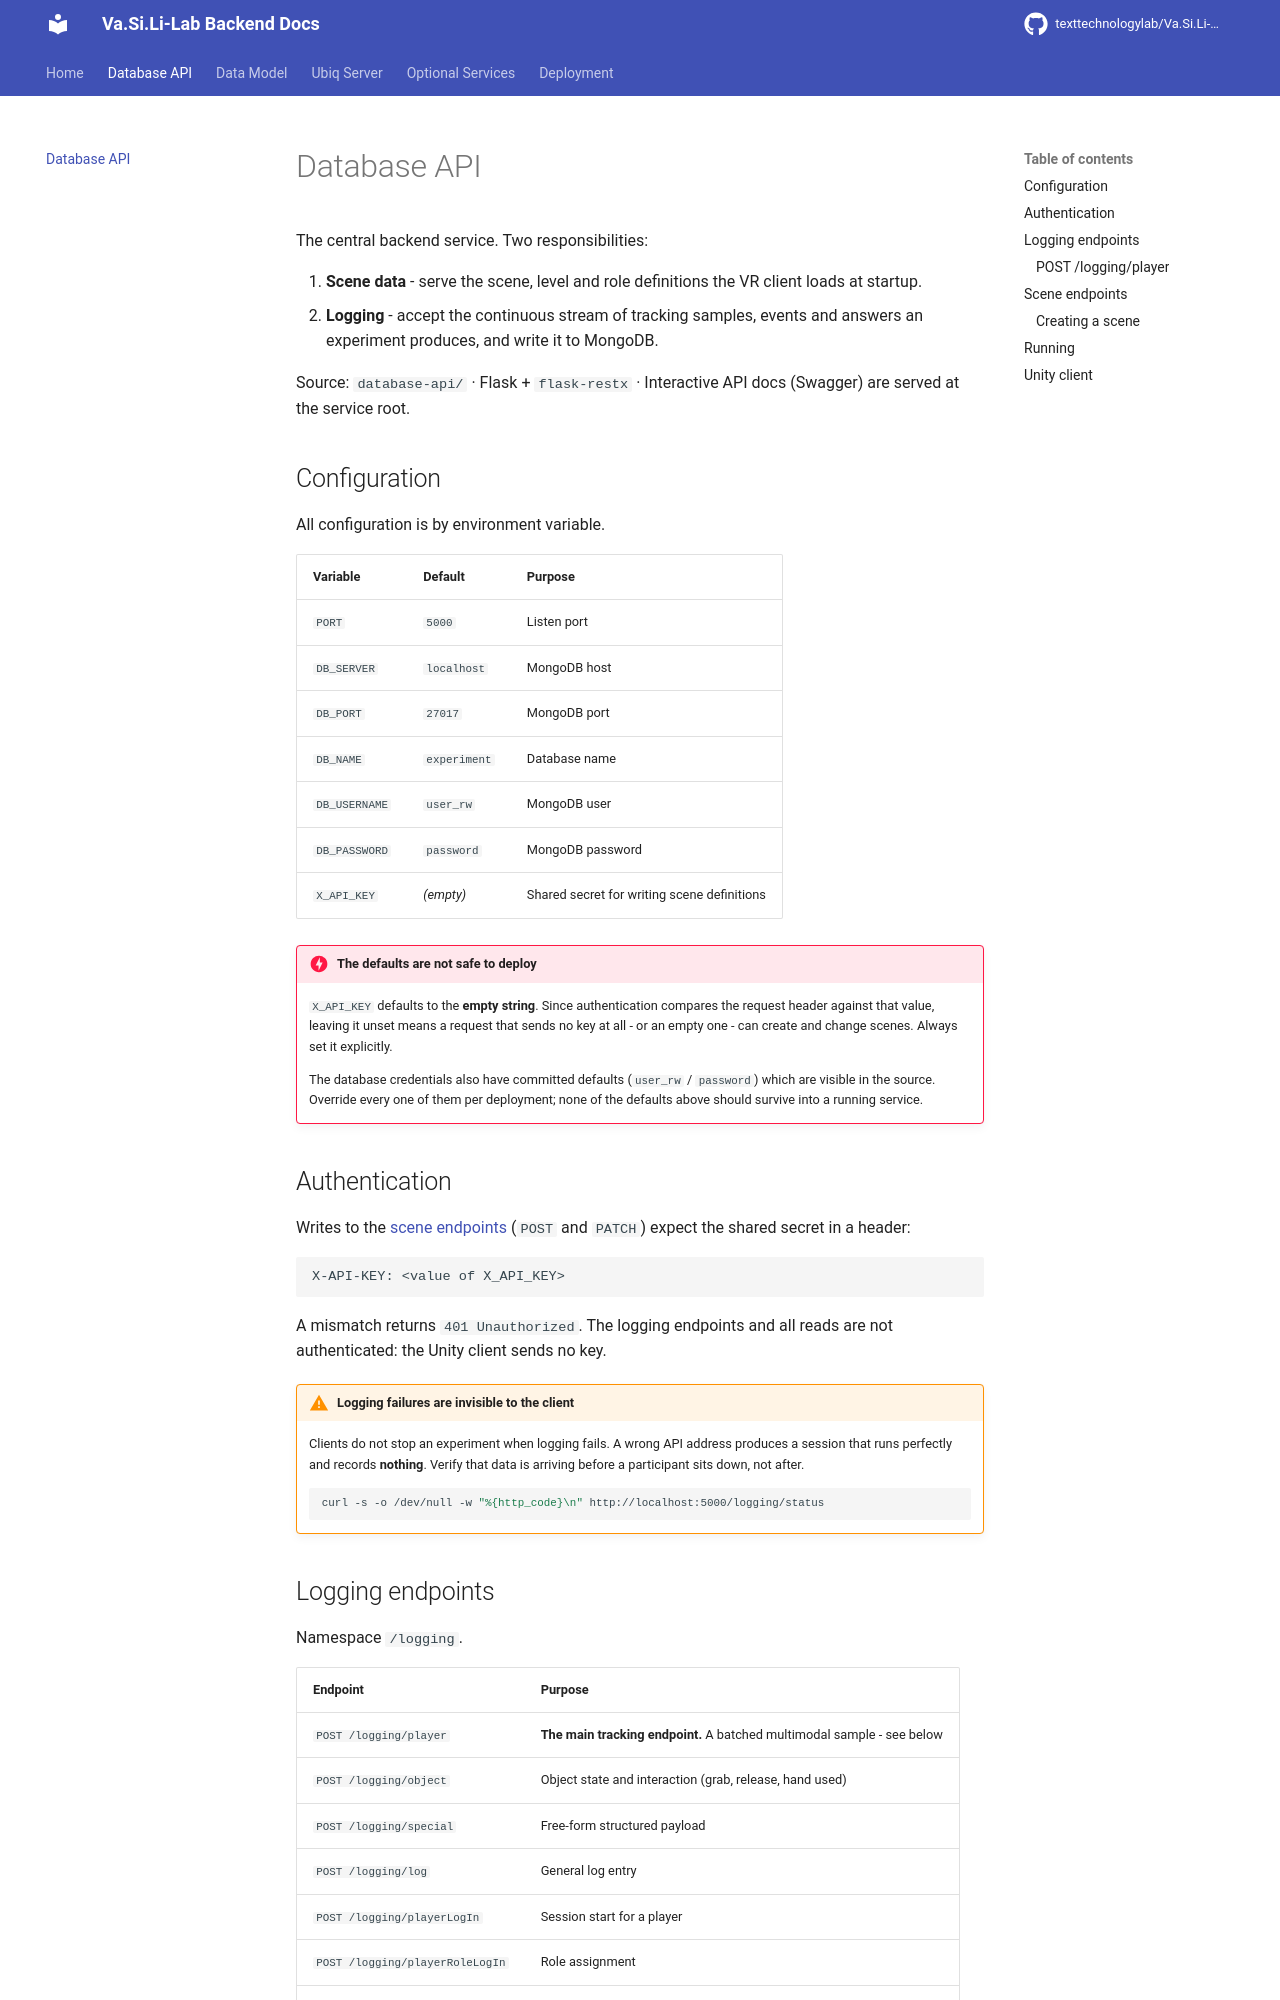

repository: texttechnologylab/Va.Si.Li-Lab-backend · page: database_api/index.html · generator: mkdocs

# Database API

The central backend service. Two responsibilities:

1. **Scene data** - serve the scene, level and role definitions the VR client
   loads at startup.
2. **Logging** - accept the continuous stream of tracking samples, events and
   answers an experiment produces, and write it to MongoDB.

Source: `database-api/` · Flask + `flask-restx` · Interactive API docs (Swagger)
are served at the service root.

## Configuration

All configuration is by environment variable.

| Variable | Default | Purpose |
|---|---|---|
| `PORT` | `5000` | Listen port |
| `DB_SERVER` | `localhost` | MongoDB host |
| `DB_PORT` | `27017` | MongoDB port |
| `DB_NAME` | `experiment` | Database name |
| `DB_USERNAME` | `user_rw` | MongoDB user |
| `DB_PASSWORD` | `password` | MongoDB password |
| `X_API_KEY` | *(empty)* | Shared secret for writing scene definitions |

!!! danger "The defaults are not safe to deploy"
    `X_API_KEY` defaults to the **empty string**. Since authentication compares
    the request header against that value, leaving it unset means a request that
    sends no key at all - or an empty one - can create and change scenes. Always
    set it explicitly.

    The database credentials also have committed defaults (`user_rw` /
    `password`) which are visible in the source. Override every one of them per
    deployment; none of the defaults above should survive into a running
    service.

## Authentication

Writes to the [scene endpoints](#scene-endpoints) (`POST` and `PATCH`) expect the
shared secret in a header:

```
X-API-KEY: <value of X_API_KEY>
```

A mismatch returns `401 Unauthorized`. The logging endpoints and all reads are not
authenticated: the Unity client sends no key.

!!! warning "Logging failures are invisible to the client"
    Clients do not stop an experiment when logging fails. A wrong API address
    produces a session that runs perfectly and records **nothing**. Verify that
    data is arriving before a participant sits down, not after.

    ```bash
    curl -s -o /dev/null -w "%{http_code}\n" http://localhost:5000/logging/status
    ```

## Logging endpoints

Namespace `/logging`.

| Endpoint | Purpose |
|---|---|
| `POST /logging/player` | **The main tracking endpoint.** A batched multimodal sample - see below |
| `POST /logging/object` | Object state and interaction (grab, release, hand used) |
| `POST /logging/special` | Free-form structured payload |
| `POST /logging/log` | General log entry |
| `POST /logging/playerLogIn` | Session start for a player |
| `POST /logging/playerRoleLogIn` | Role assignment |
| `POST /logging/levelChange` | Level or scene transition, with status |
| `POST /logging/logMisc` | Miscellaneous events |
| `GET /logging/status` | Health check |
